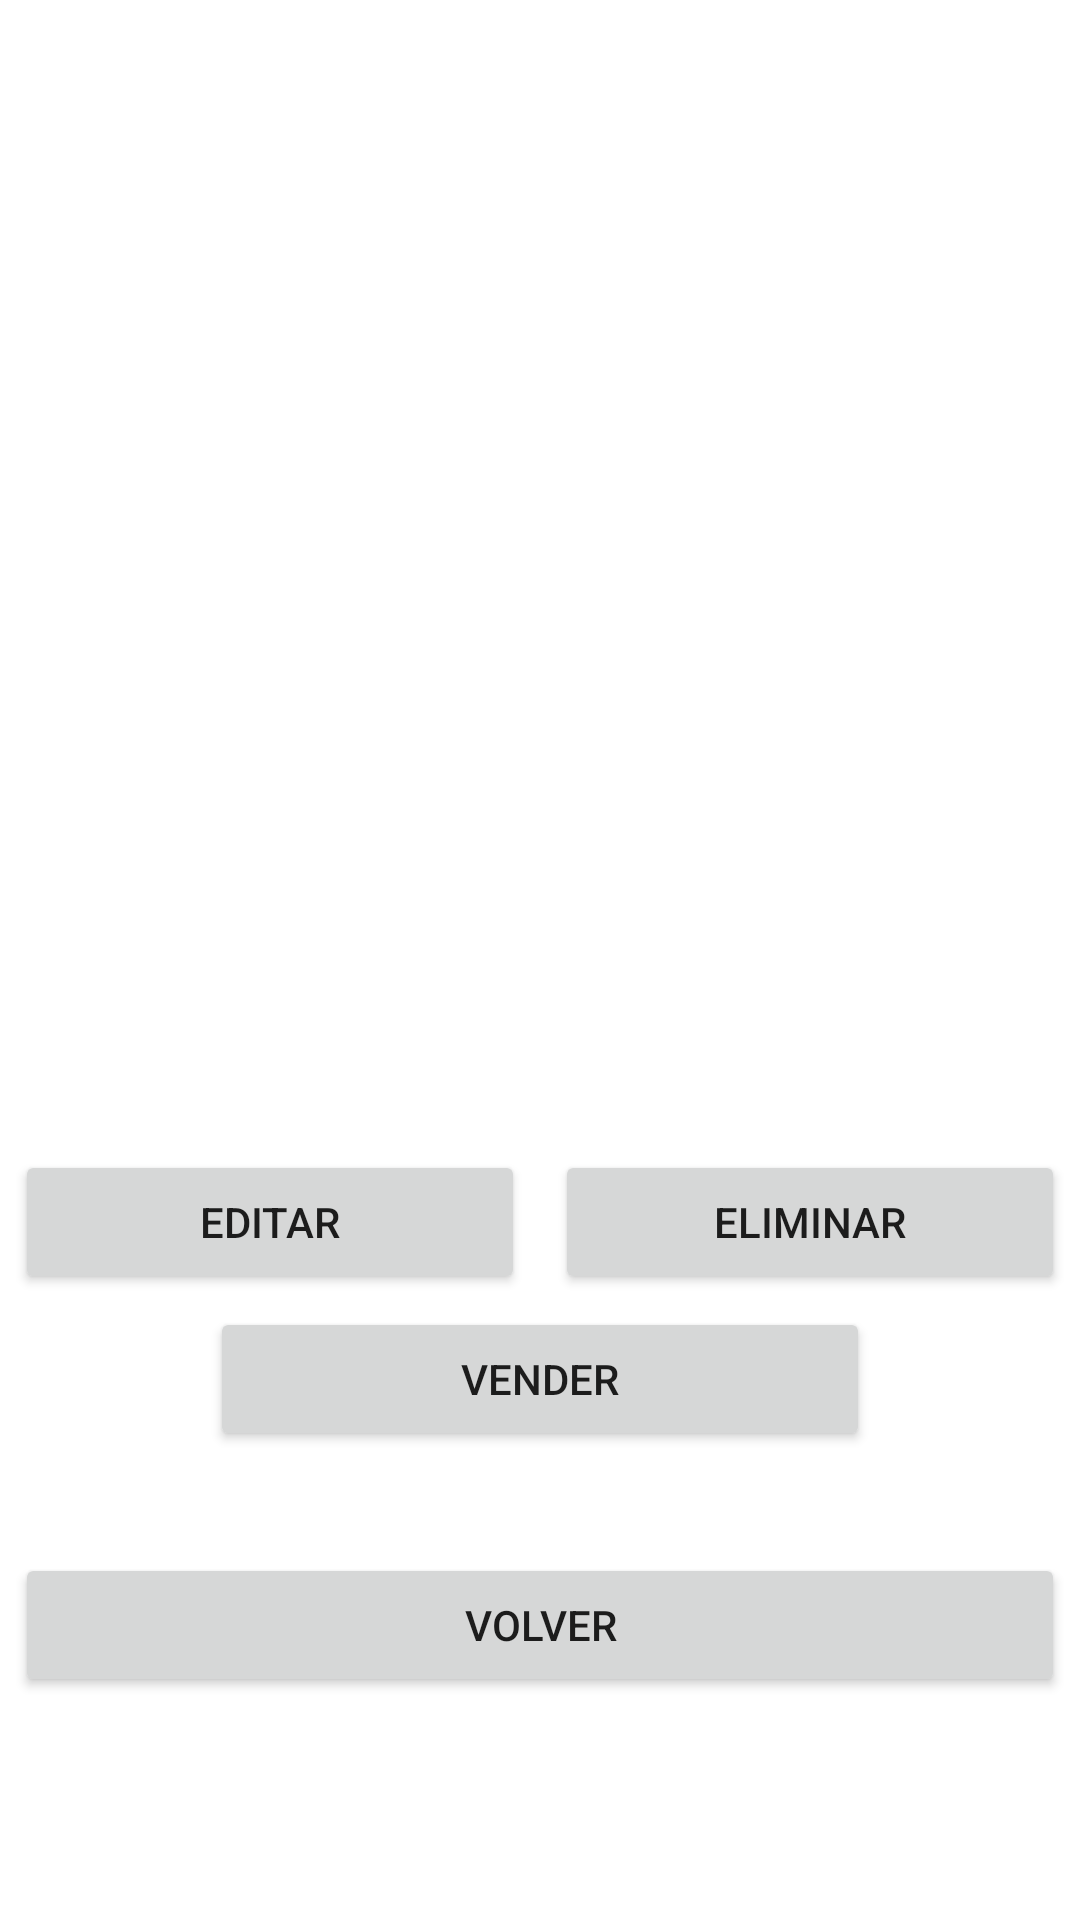

Here is an Android app screen rendered from its layout file. Give the layout XML and the strings, colors and styles it references.
<!-- AndroidManifest.xml: application theme Theme.ProyectoPSP -->
<!-- res/layout/activity_item_coche.xml -->
<?xml version="1.0" encoding="utf-8"?>
<androidx.constraintlayout.widget.ConstraintLayout xmlns:android="http://schemas.android.com/apk/res/android"
    xmlns:app="http://schemas.android.com/apk/res-auto"
    xmlns:tools="http://schemas.android.com/tools"
    android:layout_width="match_parent"
    android:layout_height="match_parent"
    tools:context=".model.room.Item_coche">

    <ImageView
        android:id="@+id/fotofinal"
        android:layout_width="0dp"
        android:layout_height="0dp"
        android:layout_marginTop="10dp"
        app:layout_constraintBottom_toTopOf="@+id/guideline2"
        app:layout_constraintEnd_toEndOf="parent"
        app:layout_constraintHorizontal_bias="0.0"
        app:layout_constraintStart_toStartOf="parent"
        app:layout_constraintTop_toTopOf="parent"
        tools:srcCompat="@tools:sample/avatars" />

    <TextView
        android:id="@+id/tvfotoitem"
        android:layout_width="0dp"
        android:layout_height="wrap_content"
        android:layout_marginStart="5dp"
        android:layout_marginTop="80dp"
        android:layout_marginEnd="5dp"
        android:textAlignment="center"
        app:layout_constraintBottom_toTopOf="@+id/bteditari"
        app:layout_constraintEnd_toEndOf="parent"
        app:layout_constraintHorizontal_bias="0.0"
        app:layout_constraintStart_toStartOf="parent"
        app:layout_constraintTop_toTopOf="@+id/guideline2" />

    <Button
        android:id="@+id/btfoto"
        android:layout_width="0dp"
        android:layout_height="wrap_content"
        android:layout_marginStart="5dp"
        android:layout_marginTop="30dp"
        android:layout_marginEnd="5dp"
        android:layout_marginBottom="70dp"
        android:text="Volver"
        app:layout_constraintBottom_toBottomOf="parent"
        app:layout_constraintEnd_toEndOf="parent"
        app:layout_constraintHorizontal_bias="1.0"
        app:layout_constraintStart_toStartOf="parent"
        app:layout_constraintTop_toBottomOf="@+id/btvenderi" />

    <Button
        android:id="@+id/bteditari"
        android:layout_width="0dp"
        android:layout_height="wrap_content"
        android:layout_marginStart="5dp"
        android:layout_marginTop="20dp"
        android:layout_marginEnd="5dp"
        android:text="Editar"
        app:layout_constraintBottom_toTopOf="@+id/btvenderi"
        app:layout_constraintEnd_toStartOf="@+id/bteliminari"
        app:layout_constraintHorizontal_bias="0.5"
        app:layout_constraintStart_toStartOf="parent"
        app:layout_constraintTop_toBottomOf="@+id/tvfotoitem" />

    <Button
        android:id="@+id/bteliminari"
        android:layout_width="0dp"
        android:layout_height="wrap_content"
        android:layout_marginStart="5dp"
        android:layout_marginEnd="5dp"
        android:text="Eliminar"
        app:layout_constraintBottom_toBottomOf="@+id/bteditari"
        app:layout_constraintEnd_toEndOf="parent"
        app:layout_constraintHorizontal_bias="0.5"
        app:layout_constraintStart_toEndOf="@+id/bteditari"
        app:layout_constraintTop_toTopOf="@+id/bteditari" />

    <Button
        android:id="@+id/btvenderi"
        android:layout_width="0dp"
        android:layout_height="wrap_content"
        android:layout_marginStart="70dp"
        android:layout_marginEnd="70dp"
        android:text="vender"
        app:layout_constraintBottom_toTopOf="@+id/btfoto"
        app:layout_constraintEnd_toEndOf="parent"
        app:layout_constraintStart_toStartOf="parent"
        app:layout_constraintTop_toBottomOf="@+id/bteditari" />

    <androidx.constraintlayout.widget.Guideline
        android:id="@+id/guideline2"
        android:layout_width="wrap_content"
        android:layout_height="wrap_content"
        android:orientation="horizontal"
        app:layout_constraintGuide_percent="0.4" />
</androidx.constraintlayout.widget.ConstraintLayout>
<!-- resources referenced by this layout -->
<resources>
  <style name="Theme.ProyectoPSP" parent="Theme.MaterialComponents.DayNight.DarkActionBar">
          
          <item name="colorPrimary">@color/purple_500</item>
          <item name="colorPrimaryVariant">@color/purple_700</item>
          <item name="colorOnPrimary">@color/white</item>
          
          <item name="colorSecondary">@color/teal_200</item>
          <item name="colorSecondaryVariant">@color/teal_700</item>
          <item name="colorOnSecondary">@color/black</item>
          
          <item name="android:statusBarColor" tools:targetApi="l">?attr/colorPrimaryVariant</item>
          
      </style>
  <!-- not gathered from this repository: default colours our renderer supplied (Android Studio template values) -->
  <color name="purple_500">#FF6200EE</color>
  <color name="purple_700">#FF3700B3</color>
  <color name="teal_200">#FF03DAC5</color>
  <color name="teal_700">#FF018786</color>
  <color name="black">#FF000000</color>
  <color name="white">#FFFFFFFF</color>
</resources>
